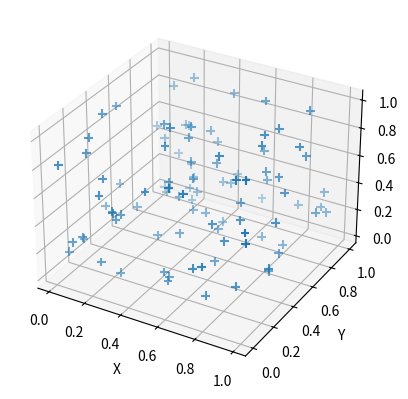

Here is the Python script that generated this plot:
import numpy as np
import matplotlib.pyplot as plt
from mpl_toolkits.mplot3d import Axes3D

fig = plt.figure()

ax = fig.add_subplot(111, projection='3d')

# Generate data for the plot
X = np.random.rand(100)
Y = np.random.rand(100)
Z = np.random.rand(100)

# Plot the data
ax.scatter(X, Y, Z, marker='+', s=40)


# Add labels to the plot
ax.set_xlabel('X')
ax.set_ylabel('Y')
ax.set_zlabel('Z')

plt.show()
